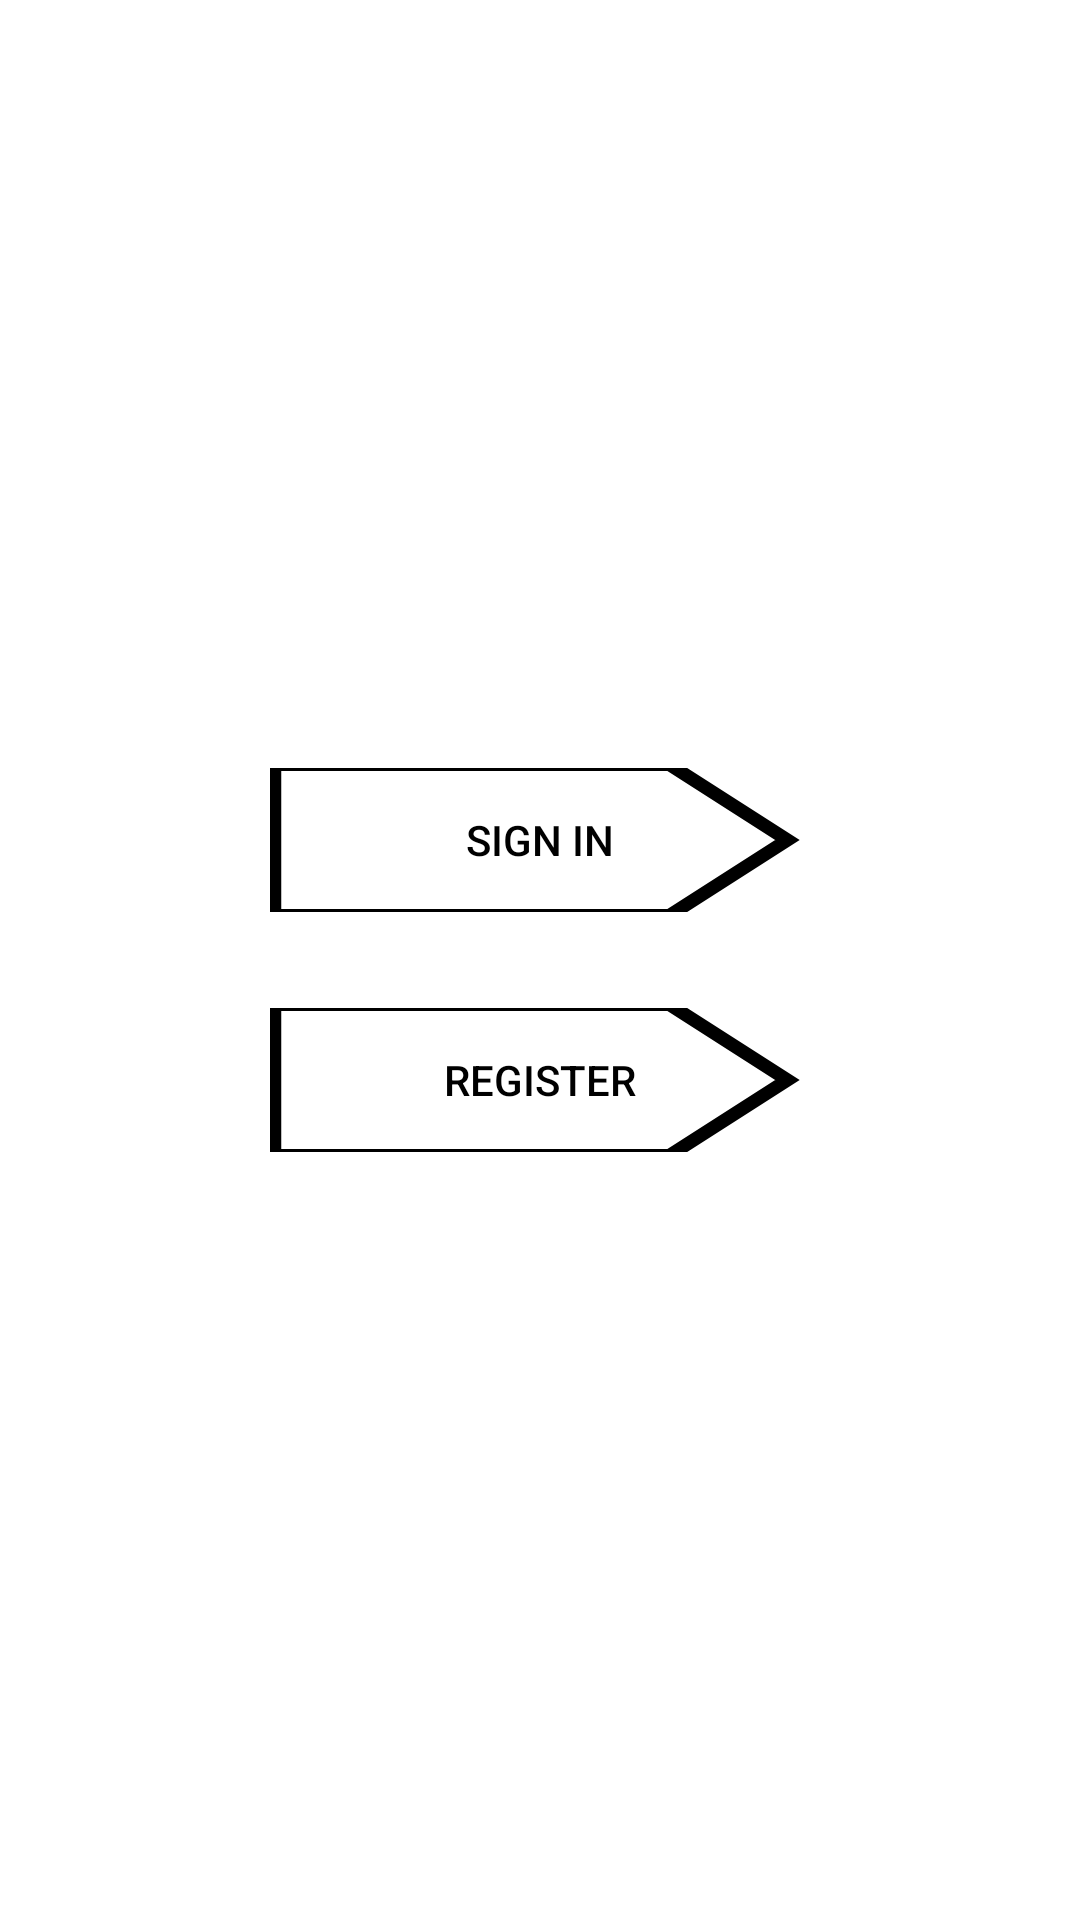

Android layout source for this screen:
<!-- AndroidManifest.xml: application theme Theme.PropertyManagementApp -->
<!-- res/layout/activity_main.xml -->
<layout xmlns:app="http://schemas.android.com/apk/res-auto">
    <data>
        <variable
            name="viewmodel"
            type="com.test.propertymanagementapp.ui.auth.AuthViewModel" />
    </data>
<androidx.constraintlayout.widget.ConstraintLayout android:layout_width="match_parent"
    android:layout_height="match_parent"
    android:orientation="vertical"
    xmlns:android="http://schemas.android.com/apk/res/android">
    <Button
        android:layout_width="0dp"
        android:layout_height="wrap_content"
        android:id="@+id/button_login"
        android:background="@drawable/arrow_background"
        android:layout_gravity="center"
        android:textColor="@color/content"
        android:paddingEnd="50dp"
        android:paddingStart="50dp"
        app:layout_constraintVertical_chainStyle="packed"
        app:layout_constraintBottom_toTopOf="@id/button_register"
        app:layout_constraintTop_toTopOf="parent"
        app:layout_constraintEnd_toEndOf="parent"
        app:layout_constraintWidth_percent="0.5"
        app:layout_constraintStart_toStartOf="parent"
        android:layout_marginBottom="16dp"
        android:text="Sign In"
        />
   
    <Button
        android:layout_width="0dp"
        android:layout_height="wrap_content"
        android:id="@+id/button_register"
        android:text="Register"
        android:background="@drawable/arrow_background"
        app:layout_constraintVertical_chainStyle="packed"
        android:layout_marginTop="16dp"
        app:layout_constraintTop_toBottomOf="@id/button_login"
        app:layout_constraintBottom_toBottomOf="parent"
        app:layout_constraintEnd_toEndOf="parent"
        app:layout_constraintWidth_percent="0.5"
        app:layout_constraintStart_toStartOf="parent"
        android:textColor="@color/content"
        />
</androidx.constraintlayout.widget.ConstraintLayout>
</layout>
<!-- resources referenced by this layout -->
<resources>
  <color name="content">#000</color>
  <!-- drawable arrow_background (drawable) -->
  <?xml version="1.0" encoding="utf-8"?>
  <vector xmlns:android="http://schemas.android.com/apk/res/android"
      android:width="24dp"
      android:height="24dp"
      android:viewportWidth="24"
      android:viewportHeight="24">
      <path
          android:strokeColor="#000"
          android:strokeWidth="1.0"
          android:pathData="M0,0 L18,0 L23,12 L18,24 L0,24z"
          />
  
  </vector>
  <style name="Theme.PropertyManagementApp" parent="Theme.MaterialComponents.DayNight.DarkActionBar">
          
          <item name="colorPrimary">@color/theme</item>
          <item name="colorPrimaryVariant">@color/themeDark</item>
          <item name="colorOnPrimary">@color/white</item>
          
          <item name="colorSecondary">@color/teal_200</item>
          <item name="colorSecondaryVariant">@color/teal_700</item>
          <item name="colorOnSecondary">@color/black</item>
          
          <item name="android:statusBarColor" tools:targetApi="l">?attr/colorPrimaryVariant</item>
          
      </style>
  <color name="theme">#23D889</color>
  <color name="themeDark">#0B7855</color>
  <color name="white">#FFFFFFFF</color>
  <color name="teal_200">#FF03DAC5</color>
  <color name="teal_700">#FF018786</color>
  <color name="black">#FF000000</color>
</resources>
